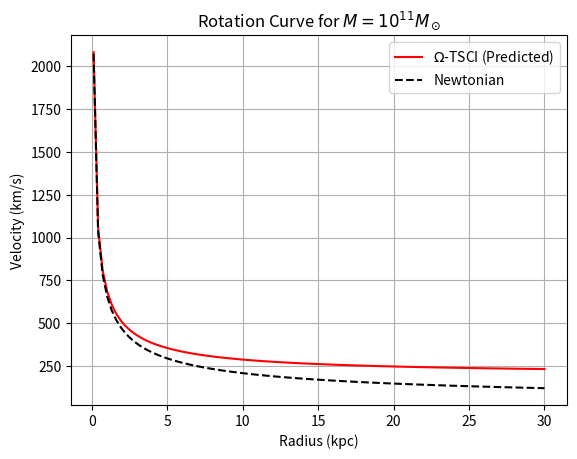

Source code (Python):
import matplotlib.pyplot as plt
import numpy as np

def plot_rotation_curves(M_solar=1e11):
    """
    复现 Fig 5: 星系转动曲线
    Reproduce Fig 5: Galaxy rotation curves
    """
    G = 6.674e-11
    M = M_solar * 1.989e30
    a0 = 1.16e-10 # 基于 gamma=0.4977 的预测值
    
    r_kpc = np.linspace(0.1, 30, 100)
    r_m = r_kpc * 3.086e19
    
    # 牛顿引力 (Newtonian)
    v_newton = np.sqrt(G * M / r_m)
    # Omega-TSCI 修正引力 (Modified gravity)
    v_tsci = (G * M * a0)**0.25
    # 最终速度 (Final velocity profile)
    v_final = np.sqrt(v_newton**2 + v_tsci**2)
    
    plt.plot(r_kpc, v_final/1000, 'r-', label='$\Omega$-TSCI (Predicted)')
    plt.plot(r_kpc, v_newton/1000, 'k--', label='Newtonian')
    plt.title(f"Rotation Curve for $M = 10^{{{np.log10(M_solar):.0f}}} M_\\odot$")
    plt.xlabel("Radius (kpc)"); plt.ylabel("Velocity (km/s)")
    plt.legend(); plt.grid(True)
    plt.show()

if __name__ == "__main__":
    plot_rotation_curves()
